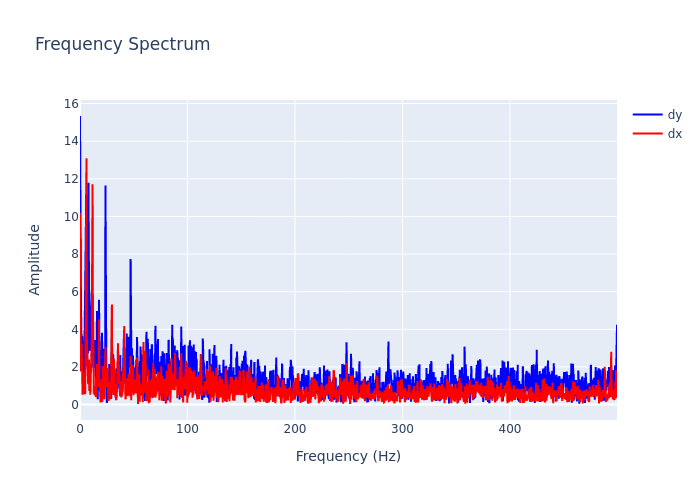

Values plotted in this chart, from the file beside it:
, frequency, dx, dy
0, 0.0, 10.19, 15.34
1, 0.2999, 5.826, 5.524
2, 0.5997, 2.786, 5.88
3, 0.8996, 1.755, 5.259
4, 1.199, 2.516, 4.065
5, 1.499, 3.23, 3.062
6, 1.799, 2.71, 1.883
7, 2.099, 1.668, 3.625
8, 2.399, 0.5256, 2.039
9, 2.699, 0.682, 1.135
10, 2.999, 0.7478, 0.599
11, 3.298, 1.16, 0.5584
12, 3.598, 1.612, 0.7418
13, 3.898, 1.181, 2.047
14, 4.198, 1.749, 1.847
15, 4.498, 1.704, 2.528
16, 4.798, 0.5528, 3.821
17, 5.097, 2.448, 6.629
18, 5.397, 5.144, 8.856
19, 5.697, 10.85, 11.18
20, 5.997, 13.1, 7.017
21, 6.297, 3.706, 4.874
22, 6.597, 2.083, 2.324
23, 6.897, 2.008, 3.488
24, 7.196, 1.799, 3.904
25, 7.496, 1.146, 2.727
26, 7.796, 2.274, 11.79
27, 8.096, 1.097, 4.456
28, 8.396, 2.392, 4.482
29, 8.696, 0.7186, 3.663
30, 8.996, 1.039, 2.847
31, 9.295, 0.9637, 3.099
32, 9.595, 0.53, 3.143
33, 9.895, 1.53, 4.757
34, 10.19, 0.9943, 3.941
35, 10.49, 1.199, 4.98
36, 10.79, 3.162, 5.898
37, 11.09, 5.519, 6.099
38, 11.39, 7.177, 5.061
39, 11.69, 11.71, 5.896
40, 11.99, 5.634, 4.205
41, 12.29, 2.154, 1.959
42, 12.59, 1.743, 2.645
43, 12.89, 0.5938, 2.089
44, 13.19, 0.739, 2.947
45, 13.49, 0.515, 3.198
46, 13.79, 0.9343, 3.434
47, 14.09, 0.9748, 2.576
48, 14.39, 0.4943, 1.996
49, 14.69, 0.4962, 1.495
50, 14.99, 0.41, 2.46
51, 15.29, 0.453, 0.5145
52, 15.59, 2.152, 4.115
53, 15.89, 1.848, 4.978
54, 16.19, 1.958, 1.49
55, 16.49, 1.317, 0.2803
56, 16.79, 1.402, 1.348
57, 17.09, 0.93, 2.576
58, 17.39, 1.618, 4.915
59, 17.69, 4.528, 5.566
... 1,607 more rows
